Photos from the image-classification dataset "preprocessed" in the GitHub repository Nishmaa93/Thesis_Ehr_Model. Its 4 classes are: COVID-19, normal, pneumonia, turberculosis.

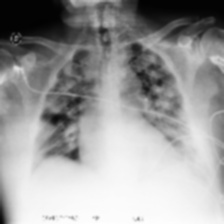
Label: COVID-19

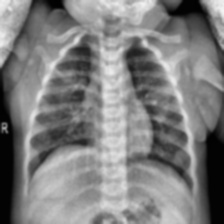
Label: normal

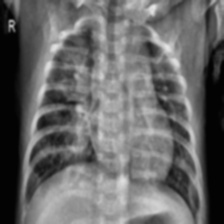
Label: pneumonia

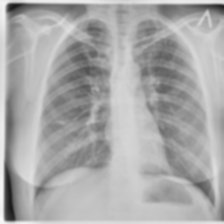
Label: turberculosis

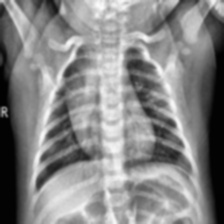
Label: normal

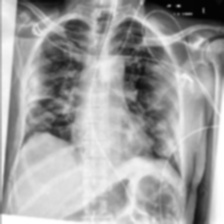
Label: COVID-19
